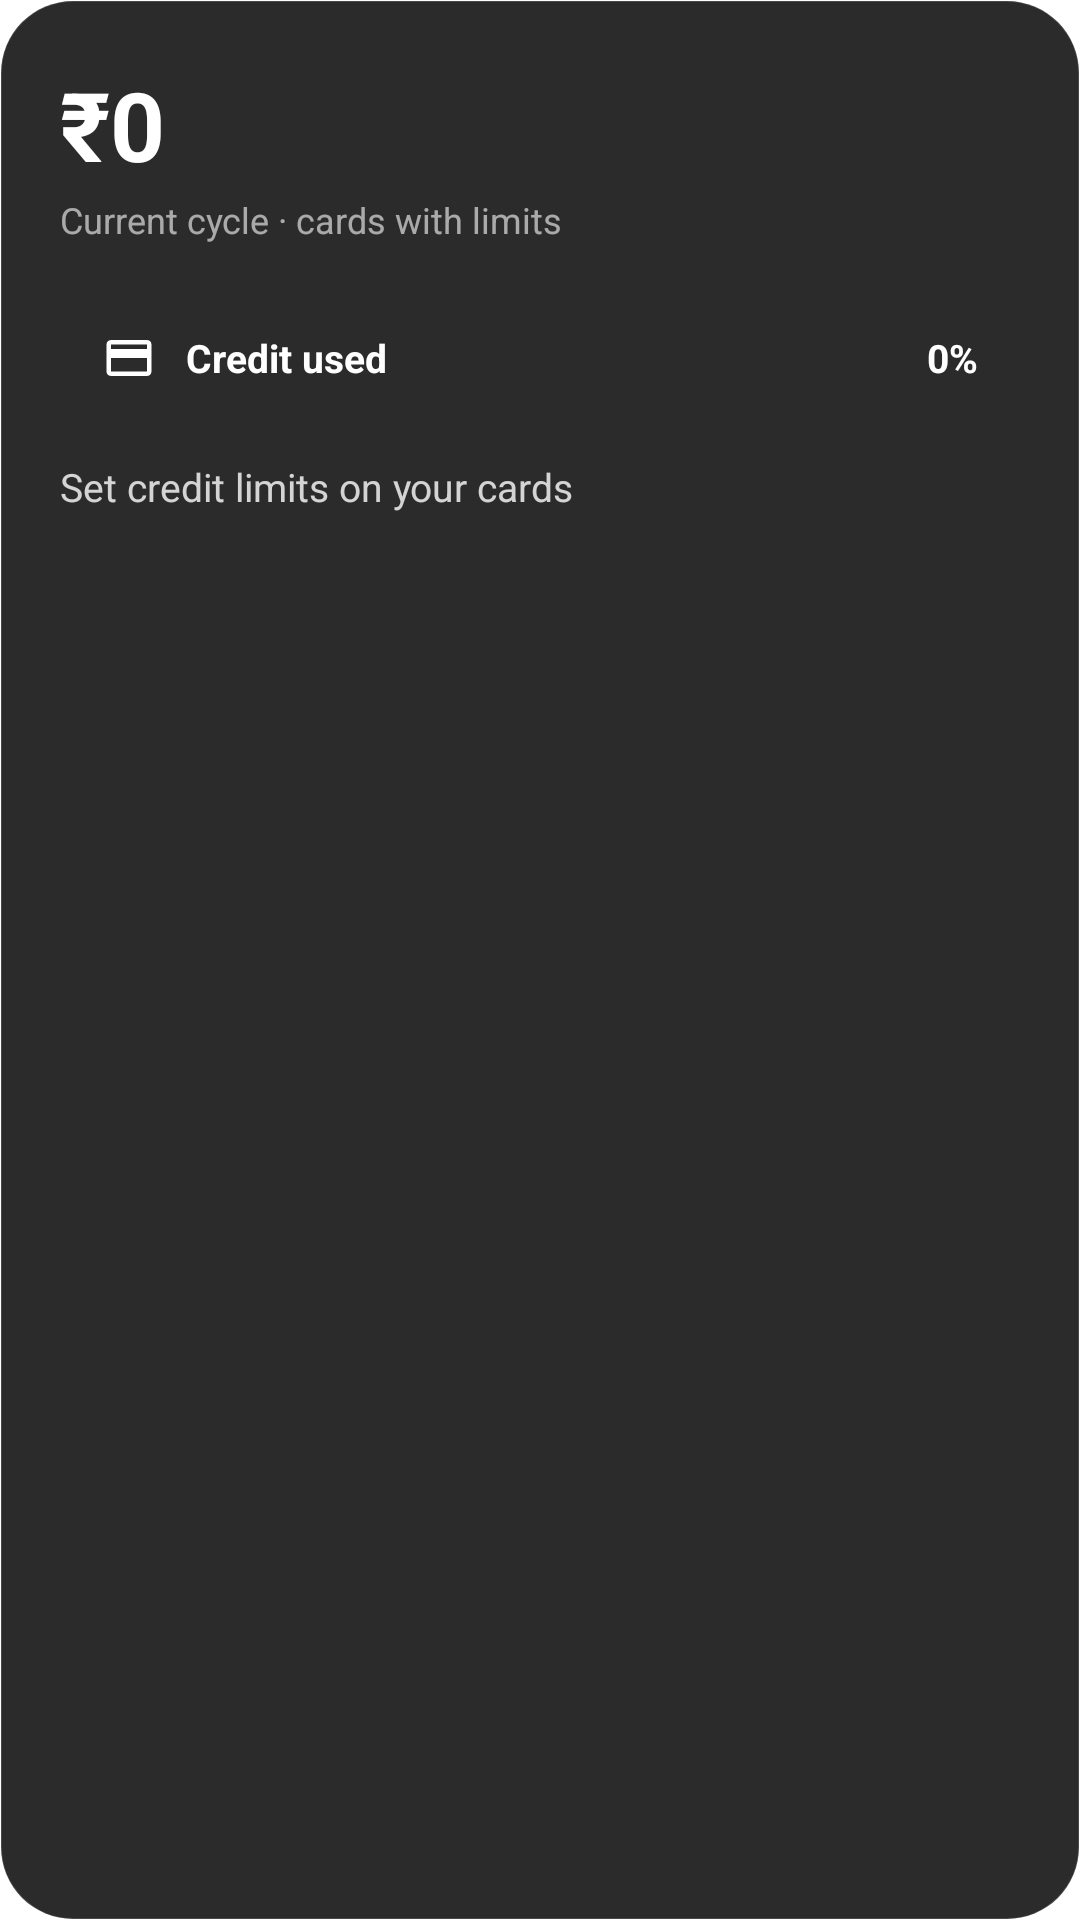

The Android layout XML behind this screen, and the referenced resources:
<!-- AndroidManifest.xml: fallback theme Theme.MaterialComponents.DayNight.NoActionBar -->
<!-- res/layout/credit_utilization_widget.xml -->
<?xml version="1.0" encoding="utf-8"?>
<LinearLayout xmlns:android="http://schemas.android.com/apk/res/android"
    android:id="@+id/widget_root"
    android:layout_width="match_parent"
    android:layout_height="match_parent"
    android:background="@drawable/widget_background"
    android:orientation="vertical"
    android:padding="20dp">

    <TextView
        android:id="@+id/spent_text"
        android:layout_width="match_parent"
        android:layout_height="wrap_content"
        android:text="₹0"
        android:textColor="@color/widget_text_primary"
        android:textSize="32sp"
        android:textStyle="bold" />

    <TextView
        android:id="@+id/spent_label"
        android:layout_width="match_parent"
        android:layout_height="wrap_content"
        android:layout_marginTop="2dp"
        android:text="Current cycle · cards with limits"
        android:textColor="@color/widget_text_tertiary"
        android:textSize="12sp" />

    <FrameLayout
        android:id="@+id/total_pill"
        android:layout_width="match_parent"
        android:layout_height="44dp"
        android:layout_marginTop="16dp">

        <ProgressBar
            android:id="@+id/utilization_progress_green"
            style="@style/WidgetPillProgressBarGreen"
            android:layout_width="match_parent"
            android:layout_height="match_parent"
            android:max="100"
            android:progress="0" />

        <ProgressBar
            android:id="@+id/utilization_progress_yellow"
            style="@style/WidgetPillProgressBarYellow"
            android:layout_width="match_parent"
            android:layout_height="match_parent"
            android:max="100"
            android:progress="0"
            android:visibility="gone" />

        <ProgressBar
            android:id="@+id/utilization_progress_red"
            style="@style/WidgetPillProgressBarRed"
            android:layout_width="match_parent"
            android:layout_height="match_parent"
            android:max="100"
            android:progress="0"
            android:visibility="gone" />

        <LinearLayout
            android:layout_width="match_parent"
            android:layout_height="match_parent"
            android:gravity="center_vertical"
            android:orientation="horizontal"
            android:paddingStart="14dp"
            android:paddingEnd="14dp">

            <ImageView
                android:id="@+id/total_pill_icon"
                android:layout_width="18dp"
                android:layout_height="18dp"
                android:contentDescription="@null"
                android:src="@drawable/ic_widget_credit_card" />

            <TextView
                android:id="@+id/total_pill_label"
                android:layout_width="0dp"
                android:layout_height="wrap_content"
                android:layout_marginStart="10dp"
                android:layout_weight="1"
                android:ellipsize="end"
                android:maxLines="1"
                android:text="Credit used"
                android:textColor="@android:color/white"
                android:textSize="13sp"
                android:textStyle="bold" />

            <TextView
                android:id="@+id/total_pill_value"
                android:layout_width="wrap_content"
                android:layout_height="wrap_content"
                android:text="0%"
                android:textColor="@android:color/white"
                android:textSize="13sp"
                android:textStyle="bold" />
        </LinearLayout>
    </FrameLayout>

    <TextView
        android:id="@+id/limit_text"
        android:layout_width="match_parent"
        android:layout_height="wrap_content"
        android:layout_marginTop="12dp"
        android:text="Set credit limits on your cards"
        android:textColor="@color/widget_text_secondary"
        android:textSize="13sp" />

    <TextView
        android:id="@+id/remaining_text"
        android:layout_width="match_parent"
        android:layout_height="wrap_content"
        android:layout_marginTop="2dp"
        android:textColor="@color/widget_text_tertiary"
        android:textSize="12sp" />

    <FrameLayout
        android:id="@+id/card_row_1"
        android:layout_width="match_parent"
        android:layout_height="44dp"
        android:layout_marginTop="10dp"
        android:visibility="gone">

        <ProgressBar
            android:id="@+id/card_row_1_progress_green"
            style="@style/WidgetPillProgressBarGreen"
            android:layout_width="match_parent"
            android:layout_height="match_parent"
            android:max="100" />

        <ProgressBar
            android:id="@+id/card_row_1_progress_yellow"
            style="@style/WidgetPillProgressBarYellow"
            android:layout_width="match_parent"
            android:layout_height="match_parent"
            android:max="100"
            android:visibility="gone" />

        <ProgressBar
            android:id="@+id/card_row_1_progress_red"
            style="@style/WidgetPillProgressBarRed"
            android:layout_width="match_parent"
            android:layout_height="match_parent"
            android:max="100"
            android:visibility="gone" />

        <LinearLayout
            android:layout_width="match_parent"
            android:layout_height="match_parent"
            android:gravity="center_vertical"
            android:orientation="horizontal"
            android:paddingStart="14dp"
            android:paddingEnd="14dp">

            <ImageView
                android:id="@+id/card_row_1_icon"
                android:layout_width="28dp"
                android:layout_height="18dp"
                android:adjustViewBounds="true"
                android:contentDescription="@null"
                android:scaleType="fitCenter"
                android:src="@drawable/ic_widget_credit_card" />

            <TextView
                android:id="@+id/card_row_1_name"
                android:layout_width="0dp"
                android:layout_height="wrap_content"
                android:layout_marginStart="10dp"
                android:layout_weight="1"
                android:ellipsize="end"
                android:maxLines="1"
                android:textColor="@android:color/white"
                android:textSize="13sp"
                android:textStyle="bold" />

            <TextView
                android:id="@+id/card_row_1_amount"
                android:layout_width="wrap_content"
                android:layout_height="wrap_content"
                android:textColor="@android:color/white"
                android:textSize="13sp"
                android:textStyle="bold" />
        </LinearLayout>
    </FrameLayout>

    <FrameLayout
        android:id="@+id/card_row_2"
        android:layout_width="match_parent"
        android:layout_height="44dp"
        android:layout_marginTop="8dp"
        android:visibility="gone">

        <ProgressBar
            android:id="@+id/card_row_2_progress_green"
            style="@style/WidgetPillProgressBarGreen"
            android:layout_width="match_parent"
            android:layout_height="match_parent"
            android:max="100" />

        <ProgressBar
            android:id="@+id/card_row_2_progress_yellow"
            style="@style/WidgetPillProgressBarYellow"
            android:layout_width="match_parent"
            android:layout_height="match_parent"
            android:max="100"
            android:visibility="gone" />

        <ProgressBar
            android:id="@+id/card_row_2_progress_red"
            style="@style/WidgetPillProgressBarRed"
            android:layout_width="match_parent"
            android:layout_height="match_parent"
            android:max="100"
            android:visibility="gone" />

        <LinearLayout
            android:layout_width="match_parent"
            android:layout_height="match_parent"
            android:gravity="center_vertical"
            android:orientation="horizontal"
            android:paddingStart="14dp"
            android:paddingEnd="14dp">

            <ImageView
                android:id="@+id/card_row_2_icon"
                android:layout_width="28dp"
                android:layout_height="18dp"
                android:adjustViewBounds="true"
                android:contentDescription="@null"
                android:scaleType="fitCenter"
                android:src="@drawable/ic_widget_credit_card" />

            <TextView
                android:id="@+id/card_row_2_name"
                android:layout_width="0dp"
                android:layout_height="wrap_content"
                android:layout_marginStart="10dp"
                android:layout_weight="1"
                android:ellipsize="end"
                android:maxLines="1"
                android:textColor="@android:color/white"
                android:textSize="13sp"
                android:textStyle="bold" />

            <TextView
                android:id="@+id/card_row_2_amount"
                android:layout_width="wrap_content"
                android:layout_height="wrap_content"
                android:textColor="@android:color/white"
                android:textSize="13sp"
                android:textStyle="bold" />
        </LinearLayout>
    </FrameLayout>

    <FrameLayout
        android:id="@+id/card_row_3"
        android:layout_width="match_parent"
        android:layout_height="44dp"
        android:layout_marginTop="8dp"
        android:visibility="gone">

        <ProgressBar
            android:id="@+id/card_row_3_progress_green"
            style="@style/WidgetPillProgressBarGreen"
            android:layout_width="match_parent"
            android:layout_height="match_parent"
            android:max="100" />

        <ProgressBar
            android:id="@+id/card_row_3_progress_yellow"
            style="@style/WidgetPillProgressBarYellow"
            android:layout_width="match_parent"
            android:layout_height="match_parent"
            android:max="100"
            android:visibility="gone" />

        <ProgressBar
            android:id="@+id/card_row_3_progress_red"
            style="@style/WidgetPillProgressBarRed"
            android:layout_width="match_parent"
            android:layout_height="match_parent"
            android:max="100"
            android:visibility="gone" />

        <LinearLayout
            android:layout_width="match_parent"
            android:layout_height="match_parent"
            android:gravity="center_vertical"
            android:orientation="horizontal"
            android:paddingStart="14dp"
            android:paddingEnd="14dp">

            <ImageView
                android:id="@+id/card_row_3_icon"
                android:layout_width="28dp"
                android:layout_height="18dp"
                android:adjustViewBounds="true"
                android:contentDescription="@null"
                android:scaleType="fitCenter"
                android:src="@drawable/ic_widget_credit_card" />

            <TextView
                android:id="@+id/card_row_3_name"
                android:layout_width="0dp"
                android:layout_height="wrap_content"
                android:layout_marginStart="10dp"
                android:layout_weight="1"
                android:ellipsize="end"
                android:maxLines="1"
                android:textColor="@android:color/white"
                android:textSize="13sp"
                android:textStyle="bold" />

            <TextView
                android:id="@+id/card_row_3_amount"
                android:layout_width="wrap_content"
                android:layout_height="wrap_content"
                android:textColor="@android:color/white"
                android:textSize="13sp"
                android:textStyle="bold" />
        </LinearLayout>
    </FrameLayout>
</LinearLayout>
<!-- resources referenced by this layout -->
<resources>
  <color name="widget_text_primary">#FFFFFFFF</color>
  <color name="widget_text_secondary">#CCFFFFFF</color>
  <color name="widget_text_tertiary">#99FFFFFF</color>
  <!-- drawable ic_widget_credit_card (drawable) -->
  <?xml version="1.0" encoding="utf-8"?>
  <vector xmlns:android="http://schemas.android.com/apk/res/android"
      android:width="18dp"
      android:height="18dp"
      android:viewportWidth="24"
      android:viewportHeight="24">
      <path
          android:fillColor="#FFFFFFFF"
          android:pathData="M20,4H4C2.89,4 2,4.89 2,6v12c0,1.1 0.89,2 2,2h16c1.1,0 2,-0.9 2,-2V6C22,4.89 21.1,4 20,4zM20,18H4v-6h16V18zM20,8H4V6h16V8z" />
  </vector>
  <!-- drawable widget_background (drawable) -->
  <?xml version="1.0" encoding="utf-8"?>
  <shape xmlns:android="http://schemas.android.com/apk/res/android"
      android:shape="rectangle">
      <solid android:color="@color/widget_surface" />
      <corners android:radius="24dp" />
      <stroke
          android:width="0.5dp"
          android:color="@color/widget_surface_stroke" />
  </shape>
  <style name="WidgetPillProgressBarGreen" parent="@style/WidgetProgressBar">
          <item name="android:progressDrawable">@drawable/widget_pill_progress_green</item>
      </style>
  <style name="WidgetPillProgressBarRed" parent="@style/WidgetProgressBar">
          <item name="android:progressDrawable">@drawable/widget_pill_progress_red</item>
      </style>
  <style name="WidgetPillProgressBarYellow" parent="@style/WidgetProgressBar">
          <item name="android:progressDrawable">@drawable/widget_pill_progress_yellow</item>
      </style>
  <color name="widget_surface">#E6141416</color>
  <color name="widget_surface_stroke">#24FFFFFF</color>
  <style name="WidgetProgressBar" parent="@android:style/Widget.ProgressBar.Horizontal">
          <item name="android:progressDrawable">@drawable/widget_pill_progress_bar</item>
          <item name="android:minHeight">44dp</item>
          <item name="android:maxHeight">44dp</item>
          <item name="android:indeterminateOnly">false</item>
      </style>
  <!-- drawable widget_pill_progress_red (drawable) -->
  <?xml version="1.0" encoding="utf-8"?>
  <layer-list xmlns:android="http://schemas.android.com/apk/res/android">
      <item android:id="@android:id/background">
          <shape android:shape="rectangle">
              <corners android:radius="100dp" />
              <solid android:color="@color/widget_progress_track" />
          </shape>
      </item>
      <item android:id="@android:id/progress">
          <clip>
              <shape android:shape="rectangle">
                  <corners android:radius="100dp" />
                  <solid android:color="@color/widget_progress_red" />
              </shape>
          </clip>
      </item>
  </layer-list>
  <!-- drawable widget_pill_progress_bar (drawable) -->
  <?xml version="1.0" encoding="utf-8"?>
  <layer-list xmlns:android="http://schemas.android.com/apk/res/android">
      <item android:id="@android:id/background">
          <shape android:shape="rectangle">
              <corners android:radius="100dp" />
              <solid android:color="@color/widget_progress_track" />
          </shape>
      </item>
      <item android:id="@android:id/progress">
          <clip>
              <shape android:shape="rectangle">
                  <corners android:radius="100dp" />
                  <solid android:color="@color/widget_progress_green" />
              </shape>
          </clip>
      </item>
  </layer-list>
  <color name="widget_progress_track">#664A4A4C</color>
  <color name="widget_progress_red">#FF453A</color>
  <color name="widget_progress_yellow">#FFD60A</color>
  <color name="widget_progress_green">#32D74B</color>
</resources>
